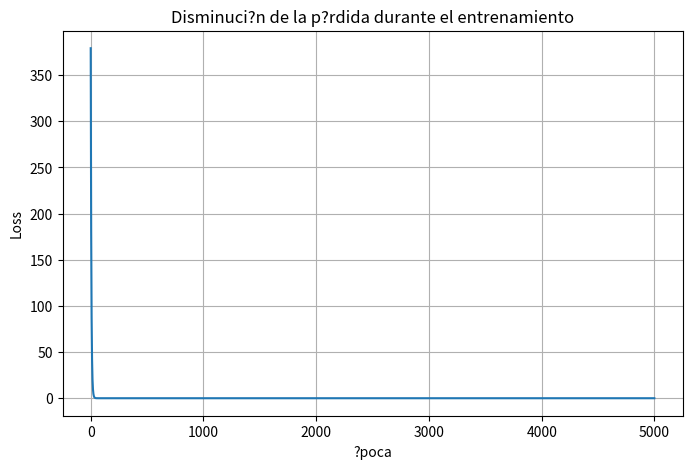

This figure's Python source:
import numpy as np
import pandas as pd

# Datos de entrada
x1 = np.array([1, 2, 3, 4, 5, 6, 7], dtype=np.float32)
x2 = np.array([2, 3, 4, 5, 6, 7, 8], dtype=np.float32)
x3 = np.array([6, 7, 6, 7, 6, 7, 6], dtype=np.float32)

# Variable objetivo
Y = np.array([17, 22, 23, 28, 29, 34, 35], dtype=np.float32)

# Mostrar los datos en una tabla
tabla = pd.DataFrame({
    "x1": x1,
    "x2": x2,
    "x3": x3,
    "y": Y
})

tabla

X = np.column_stack((x1, x2, x3))

print("Matriz X:")
print(X)

print("\nVector Y:")
print(Y)

# Pesos iniciales
w0 = 0.0
w1 = 0.0
w2 = 0.0
w3 = 0.0

# Funci?n de predicci?n
def forward(X):
    x1 = X[:, 0]
    x2 = X[:, 1]
    x3 = X[:, 2]
    return w0 + w1*x1 + w2*x2 + w3*x3

print("Predicciones iniciales:")
print(forward(X))

def loss(y, y_pred):
    return ((y_pred - y) ** 2).mean() / 2

pred_inicial = forward(X)
print("P?rdida inicial:", loss(Y, pred_inicial))

def gradient(X, y, y_pred):
    x1 = X[:, 0]
    x2 = X[:, 1]
    x3 = X[:, 2]

    error = y_pred - y

    dw0 = error.mean()
    dw1 = (error * x1).mean()
    dw2 = (error * x2).mean()
    dw3 = (error * x3).mean()

    return dw0, dw1, dw2, dw3

learning_rate = 0.001
n_iters = 5000

historial_loss = []

for epoch in range(n_iters):
    # 1. Predicci?n
    y_pred = forward(X)

    # 2. P?rdida
    l = loss(Y, y_pred)
    historial_loss.append(l)

    # 3. Gradientes
    dw0, dw1, dw2, dw3 = gradient(X, Y, y_pred)

    # 4. Actualizaci?n de pesos
    w0 -= learning_rate * dw0
    w1 -= learning_rate * dw1
    w2 -= learning_rate * dw2
    w3 -= learning_rate * dw3

    if epoch % 500 == 0:
        print(
            f"epoch {epoch+1}: "
            f"w0={w0:.4f}, w1={w1:.4f}, w2={w2:.4f}, w3={w3:.4f}, "
            f"loss={l:.6f}"
        )

print("Pesos finales aprendidos:")
print(f"w0 = {w0:.4f}")
print(f"w1 = {w1:.4f}")
print(f"w2 = {w2:.4f}")
print(f"w3 = {w3:.4f}")

y_pred_final = forward(X)

resultados = pd.DataFrame({
    "x1": X[:, 0],
    "x2": X[:, 1],
    "x3": X[:, 2],
    "Y real": Y,
    "Y predicho": y_pred_final,
    "Error": Y - y_pred_final
})

resultados

import matplotlib.pyplot as plt

plt.figure(figsize=(8, 5))
plt.plot(historial_loss)
plt.title("Disminuci?n de la p?rdida durante el entrenamiento")
plt.xlabel("?poca")
plt.ylabel("Loss")
plt.grid(True)
plt.show()

nuevo_dato = np.array([[8, 9, 7]], dtype=np.float32)
prediccion = forward(nuevo_dato)

print("Predicci?n para x1=8, x2=9, x3=7:")
print(prediccion[0])
